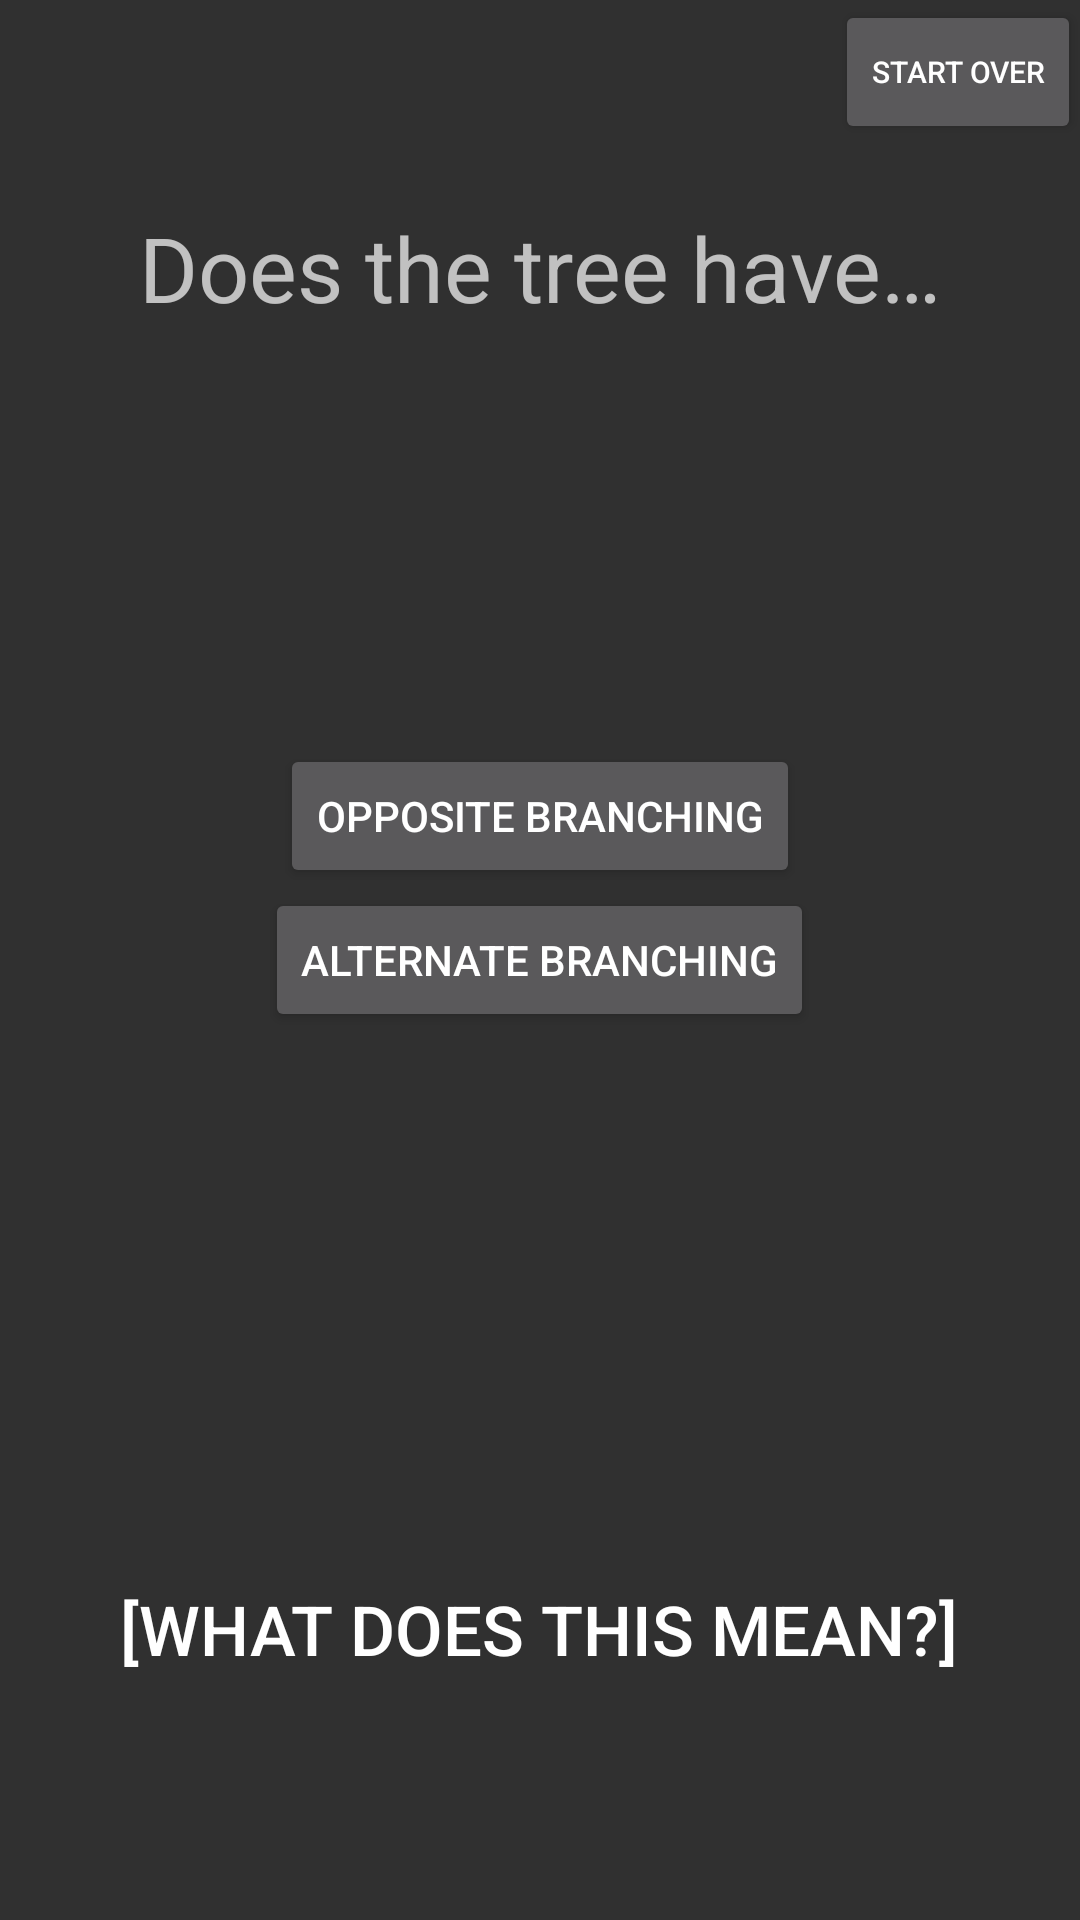

Here is an Android app screen rendered from its layout file. Give the layout XML and the strings, colors and styles it references.
<!-- AndroidManifest.xml: application theme PlantTheme -->
<!-- res/layout/activity_begin_tree.xml -->
<RelativeLayout xmlns:android="http://schemas.android.com/apk/res/android"
    xmlns:tools="http://schemas.android.com/tools" android:layout_width="match_parent"
    android:layout_height="match_parent" android:paddingLeft="@dimen/activity_horizontal_margin"
    android:paddingRight="@dimen/activity_horizontal_margin"
    android:paddingTop="@dimen/activity_vertical_margin"
    android:paddingBottom="@dimen/activity_vertical_margin"
    tools:context="com.alacey.plantid.beginTree">

    <TextView android:text="@string/beginTree1" android:layout_width="wrap_content"
        android:layout_height="wrap_content"
        android:id="@+id/titleText"
        android:layout_alignParentTop="true"
        android:layout_centerHorizontal="true"
        android:layout_marginTop="69dp"
        android:textSize="30sp" />

    <Button
        android:layout_width="wrap_content"
        android:layout_height="wrap_content"
        android:text="@string/beginTree2"
        android:id="@+id/button2"
        android:onClick="opposite"
        android:layout_above="@+id/button3"
        android:layout_centerHorizontal="true" />

    <Button
        android:layout_width="wrap_content"
        android:layout_height="wrap_content"
        android:text="@string/beginTree3"
        android:id="@+id/button3"
        android:onClick="alternate"
        android:layout_centerVertical="true"
        android:layout_centerHorizontal="true" />

    <Button
        android:layout_width="wrap_content"
        android:layout_height="wrap_content"
        android:id="@+id/button4"
        android:layout_marginBottom="73dp"
        android:text="@string/beginTree4"
        android:clickable="true"
        android:onClick="onClick"
        android:layout_alignParentBottom="true"
        android:layout_centerHorizontal="true"
        android:textSize="23sp"
        android:background="#00ffffff"
        android:foreground="#00ffffff" />

    <Button
        style="?android:attr/buttonStyleSmall"
        android:layout_width="wrap_content"
        android:layout_height="wrap_content"
        android:text="@string/startOver"
        android:id="@+id/button6"
        android:textSize="10dp"
        android:layout_alignParentTop="true"
        android:layout_alignParentRight="true"
        android:layout_alignParentEnd="true"
        android:onClick="onHomeButtonClick" />

</RelativeLayout>
<!-- resources referenced by this layout -->
<resources>
  <string name="beginTree1">Does the tree have…</string>
  <string name="beginTree2">Opposite branching</string>
  <string name="beginTree3">Alternate branching</string>
  <string name="beginTree4">[What does this mean?]</string>
  <string name="startOver">Start over</string>
  <style name="PlantTheme" parent="android:Theme.Material">
          
      </style>
</resources>
